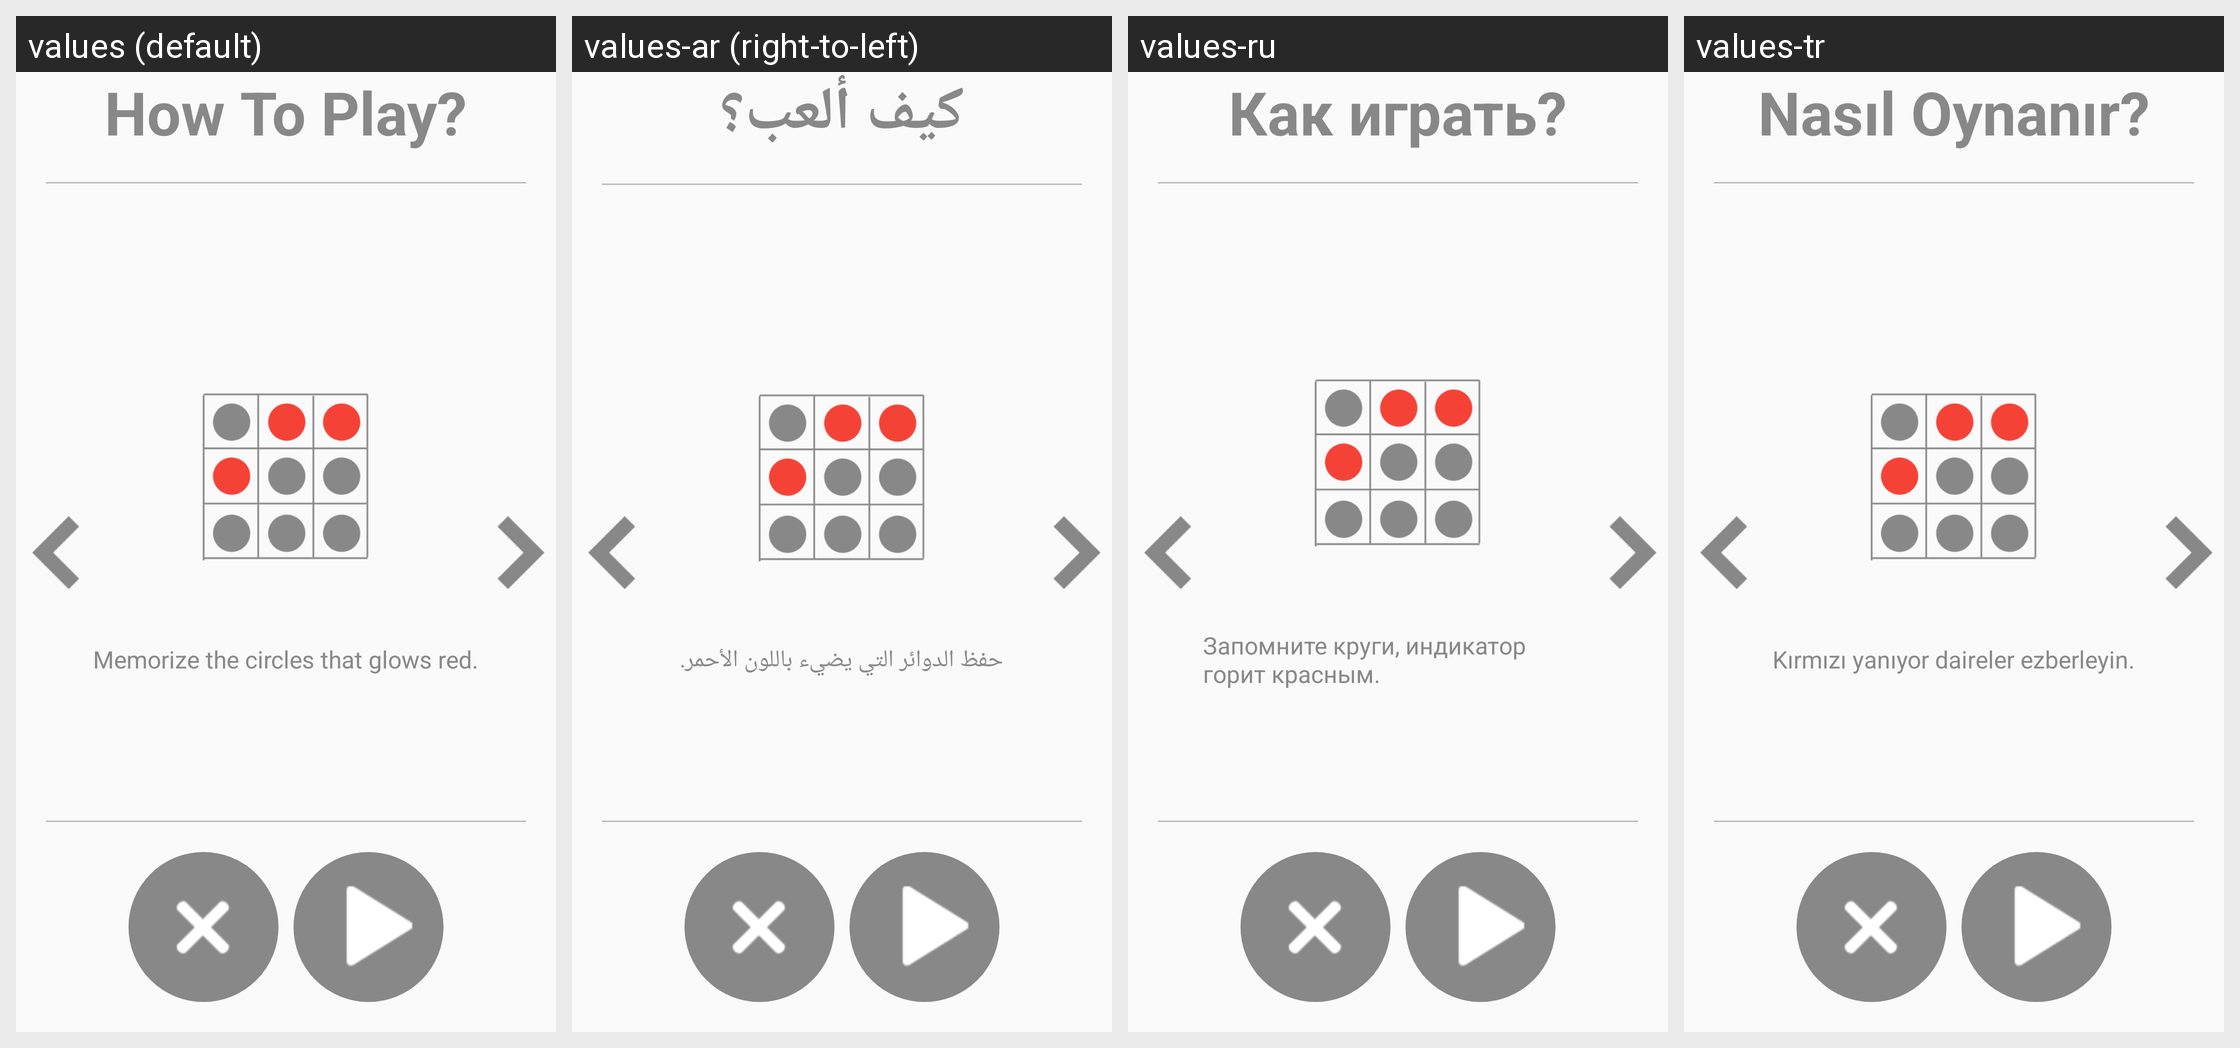

Strings drawn on this Android screen and how each of the app's shown locales translates them:
Android screen res/layout/activity_how_to_play_memorymatrix.xml rendered under 4 locales, left to right: values (default), values-ar (right-to-left), values-ru, values-tr. Device: Nexus 5 (rendered at 1080×1920; each locale shown at half size, 540×960, under a caption strip naming it); theme AppTheme.
Other locales in the repository, not shown: values-de, values-es, values-fr, values-hi, values-it, values-ja, values-ko, values-pt, values-zh.
Strings drawn on this screen, with the default value and each locale's value (text and hints the layout hard-codes, and strings that could not be matched under every locale, appear in the picture but are not listed):

how_to_play
  values: How To Play?
  values-ar: كيف ألعب؟
  values-ru: Как играть?
  values-tr: Nasıl Oynanır?

how_to_play_memory_matrix1
  values: Memorize the circles that glows red.
  values-ar: حفظ الدوائر التي يضيء باللون الأحمر.
  values-ru: Запомните круги, индикатор горит красным.
  values-tr: Kırmızı yanıyor daireler ezberleyin.
